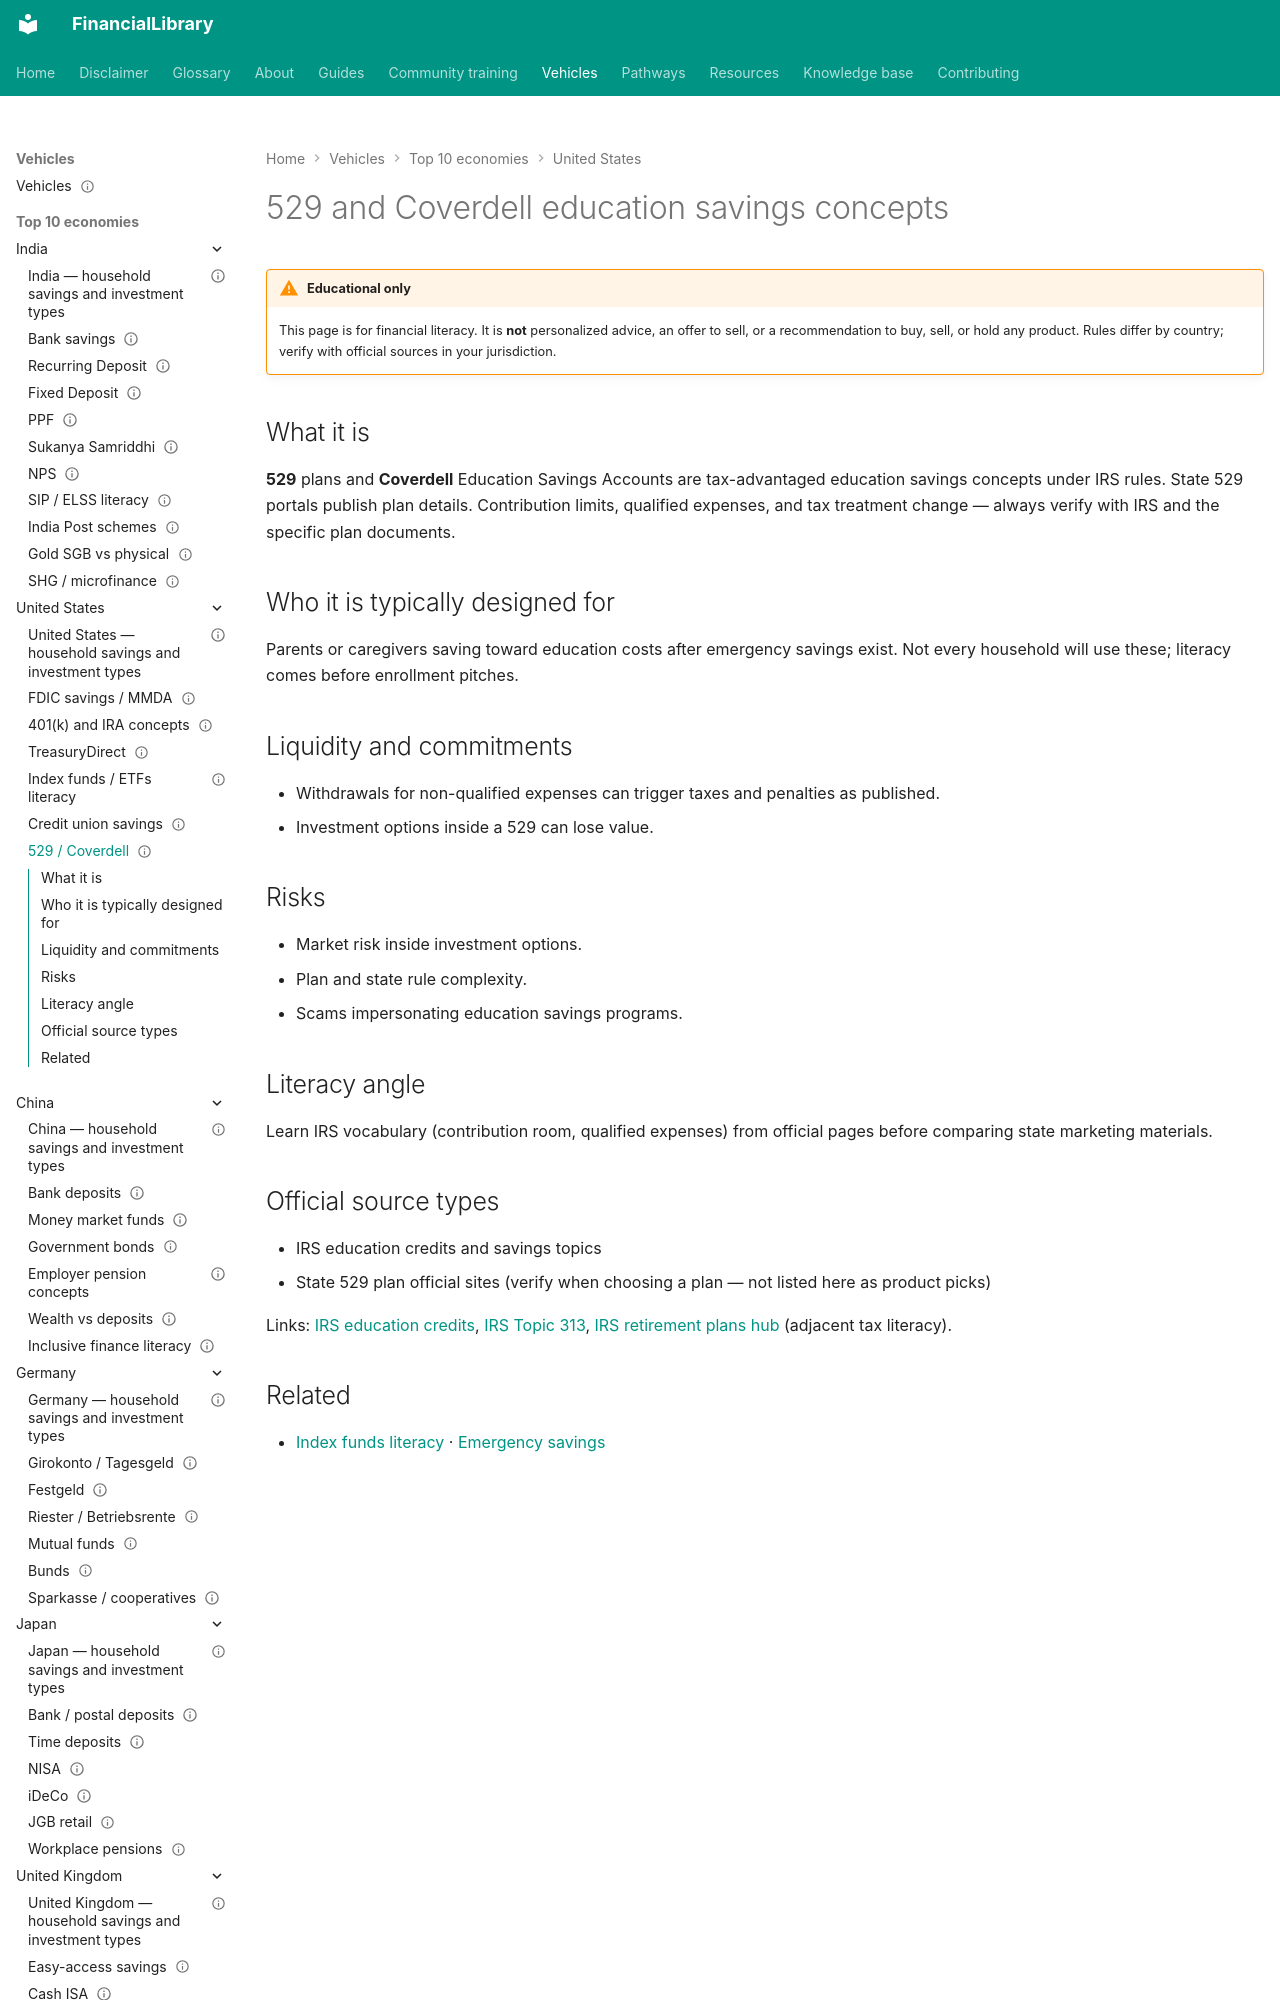

repository: ananddw24/safe_investment_researcher · page: vehicles/us/education-529-coverdell/index.html · generator: mkdocs

---
title: "529 and Coverdell education savings concepts"
country: us
vehicle_id: "us-529-coverdell"
category: "other-regulated"
status: published
last_reviewed: "2026-10-17"
---

# 529 and Coverdell education savings concepts

!!! warning "Educational only"
    This page is for financial literacy. It is **not** personalized advice,
    an offer to sell, or a recommendation to buy, sell, or hold any product.
    Rules differ by country; verify with official sources in your jurisdiction.


## What it is

**529** plans and **Coverdell** Education Savings Accounts are tax-advantaged
education savings concepts under IRS rules. State 529 portals publish plan details.
Contribution limits, qualified expenses, and tax treatment change — always verify
with IRS and the specific plan documents.
